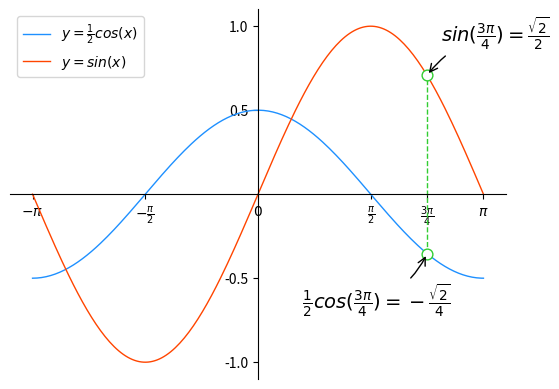

Python code for this plot:
# -*- coding: utf-8 -*-
from __future__ import unicode_literals
import numpy as np
import matplotlib.pyplot as mp

# 生成曲线上各点的x,y坐标,然后用直线连接起来
x = np.linspace(-np.pi, np.pi, 200)  # 产生一个等差数列

# 根据曲线函数计算各点的y坐标
cos_y = np.cos(x) / 2
sin_y = np.sin(x)

# 计算特殊点的坐标
xo = np.pi * 3 / 4
yo_cos = np.cos(xo) / 2
yo_sin = np.sin(xo)


# 设置坐标范围
mp.xlim(x.min() * 1.1, x.max() * 1.1)
mp.ylim(min(cos_y.min(), sin_y.min()) * 1.1,
        max(cos_y.max(), sin_y.max()) * 1.1)

# 设置坐标轴刻度标签
mp.xticks([-np.pi, -np.pi / 2, 0, np.pi / 2,
           np.pi * 3 / 4, np.pi],
          [r'$-\pi$', r'$-\frac{\pi}{2}$', r'$0$',
           r'$\frac{\pi}{2}$', r'$\frac{3\pi}{4}$',
           r'$\pi$'])
# frac表示分数,第一个{}是分子,第二个{}是分母

mp.yticks([-1, -0.5, 0.5, 1])

# 将矩形坐标轴改成十字坐标轴:
# 获取当前坐标轴对象
ax = mp.gca()

# 将垂直坐标刻度置于左边框
ax.yaxis.set_ticks_position('left')

# 将左边框置于数据坐标原点
ax.spines['left'].set_position(('data', 0))

# 将水平坐标刻度x轴置于底边框
ax.xaxis.set_ticks_position('bottom')

# 将底边框置于数据坐标原点
ax.spines['bottom'].set_position(('data', 0))

# 将右边框和顶边框设置成无色
ax.spines['right'].set_color('none')
ax.spines['top'].set_color('none')

mp.plot(x, cos_y, linestyle='-', linewidth=1,
        color='dodgerblue',
        label=r'$y=\frac{1}{2}cos(x)$')

mp.plot(x, sin_y, linestyle='-', linewidth=1,
        color='orangered',
        label=r'$y=sin(x)$')

mp.plot([xo, xo], [yo_cos, yo_sin], linestyle='--',
        linewidth=1, color='limegreen')
mp.scatter([xo, xo], [yo_cos, yo_sin], s=60,
           edgecolor='limegreen', facecolor='white',
           zorder=3)
# s是大小,edgecolor边缘色,facecolor填充色,
# zorder指z方向上的顺序,就是垂直于屏幕的顺序

# 添加注释:
mp.annotate(
    r'$\frac{1}{2}cos(\frac{3\pi}{4})=-\frac{\sqrt{2}}{4}$',
    xy=(xo, yo_cos), xycoords='data',
    xytext=(-90, -40), textcoords='offset points',
    fontsize=14, arrowprops=dict(arrowstyle='->',
                                 connectionstyle='arc3, rad=0.2')
)  # textcoords='offset points'用相对坐标

mp.annotate(
    r'$sin(\frac{3\pi}{4})=\frac{\sqrt{2}}{2}$',
    xy=(xo, yo_sin), xycoords='data',
    xytext=(xo + 0.2, yo_sin + 0.2), textcoords='data',
    fontsize=14, arrowprops=dict(arrowstyle='->',
                                 connectionstyle='arc3, rad=0.2')
)  # textcoords='data'用绝对坐标


# 显示图例:
mp.legend(loc='upper left')  # 或 lower right

mp.show()
